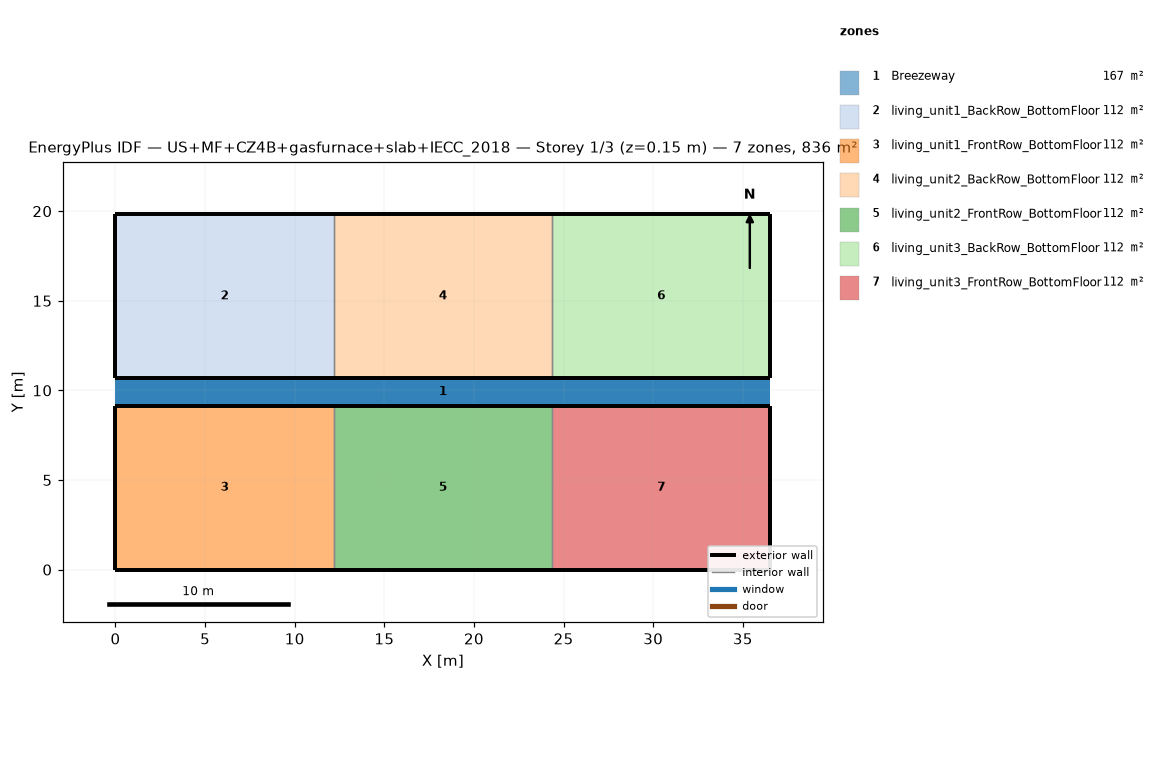
=== STOREY PLAN SPEC (per zone: floor XY polygon, exterior-wall plan segments, windows/doors) ===
zone 1: Breezeway  (167.0 m²)
  floor: (36.54, 9.16) (0.00, 9.16) (0.00, 10.68) (36.54, 10.68)
  floor: (36.54, 9.16) (0.00, 9.16) (0.00, 10.68) (36.54, 10.68)
  floor: (36.54, 9.16) (0.00, 9.16) (0.00, 10.68) (36.54, 10.68)
zone 2: living_unit1_BackRow_BottomFloor  (111.5 m²)
  floor: (12.18, 10.68) (0.00, 10.68) (0.00, 19.84) (12.18, 19.84)
  exterior wall: (0.00, 10.68) – (12.18, 10.68)  [12.2 m]
  exterior wall: (12.18, 19.84) – (0.00, 19.84)  [12.2 m]
  exterior wall: (0.00, 19.84) – (0.00, 10.68)  [9.2 m]
  interior walls: 1
zone 3: living_unit1_FrontRow_BottomFloor  (111.5 m²)
  floor: (12.18, 0.00) (0.00, 0.00) (0.00, 9.16) (12.18, 9.16)
  exterior wall: (0.00, 0.00) – (12.18, 0.00)  [12.2 m]
  exterior wall: (12.18, 9.16) – (0.00, 9.16)  [12.2 m]
  exterior wall: (0.00, 9.16) – (0.00, 0.00)  [9.2 m]
  interior walls: 1
zone 4: living_unit2_BackRow_BottomFloor  (111.5 m²)
  floor: (24.36, 10.68) (12.18, 10.68) (12.18, 19.84) (24.36, 19.84)
  exterior wall: (12.18, 10.68) – (24.36, 10.68)  [12.2 m]
  exterior wall: (24.36, 19.84) – (12.18, 19.84)  [12.2 m]
  interior walls: 2
zone 5: living_unit2_FrontRow_BottomFloor  (111.5 m²)
  floor: (24.36, 0.00) (12.18, 0.00) (12.18, 9.16) (24.36, 9.16)
  exterior wall: (12.18, 0.00) – (24.36, 0.00)  [12.2 m]
  exterior wall: (24.36, 9.16) – (12.18, 9.16)  [12.2 m]
  interior walls: 2
zone 6: living_unit3_BackRow_BottomFloor  (111.5 m²)
  floor: (36.54, 10.68) (24.36, 10.68) (24.36, 19.84) (36.54, 19.84)
  exterior wall: (24.36, 10.68) – (36.54, 10.68)  [12.2 m]
  exterior wall: (36.54, 10.68) – (36.54, 19.84)  [9.2 m]
  exterior wall: (36.54, 19.84) – (24.36, 19.84)  [12.2 m]
  interior walls: 1
zone 7: living_unit3_FrontRow_BottomFloor  (111.5 m²)
  floor: (36.54, 0.00) (24.36, 0.00) (24.36, 9.16) (36.54, 9.16)
  exterior wall: (24.36, 0.00) – (36.54, 0.00)  [12.2 m]
  exterior wall: (36.54, 0.00) – (36.54, 9.16)  [9.2 m]
  exterior wall: (36.54, 9.16) – (24.36, 9.16)  [12.2 m]
  interior walls: 1

=== DERIVED (storey summary) ===
Building: US+MF+CZ4B+gasfurnace+slab+IECC_2018
Storey: 1 of 3  (floor level z = 0.15 m)
Storey gross floor area: 836.2 m²
Zones on this storey: 7
  - Breezeway: floor 167.0 m²
  - living_unit1_BackRow_BottomFloor: floor 111.5 m²; exterior wall 33.5 m (86.9 m²); WWR 0.0%
  - living_unit1_FrontRow_BottomFloor: floor 111.5 m²; exterior wall 33.5 m (86.9 m²); WWR 0.0%
  - living_unit2_BackRow_BottomFloor: floor 111.5 m²; exterior wall 24.4 m (63.1 m²); WWR 0.0%
  - living_unit2_FrontRow_BottomFloor: floor 111.5 m²; exterior wall 24.4 m (63.1 m²); WWR 0.0%
  - living_unit3_BackRow_BottomFloor: floor 111.5 m²; exterior wall 33.5 m (86.9 m²); WWR 0.0%
  - living_unit3_FrontRow_BottomFloor: floor 111.5 m²; exterior wall 33.5 m (86.9 m²); WWR 0.0%
Zone adjacency (shared interzone walls):
  - living_unit1_BackRow_BottomFloor ↔ living_unit2_BackRow_BottomFloor
  - living_unit1_FrontRow_BottomFloor ↔ living_unit2_FrontRow_BottomFloor
  - living_unit2_BackRow_BottomFloor ↔ living_unit3_BackRow_BottomFloor
  - living_unit2_FrontRow_BottomFloor ↔ living_unit3_FrontRow_BottomFloor